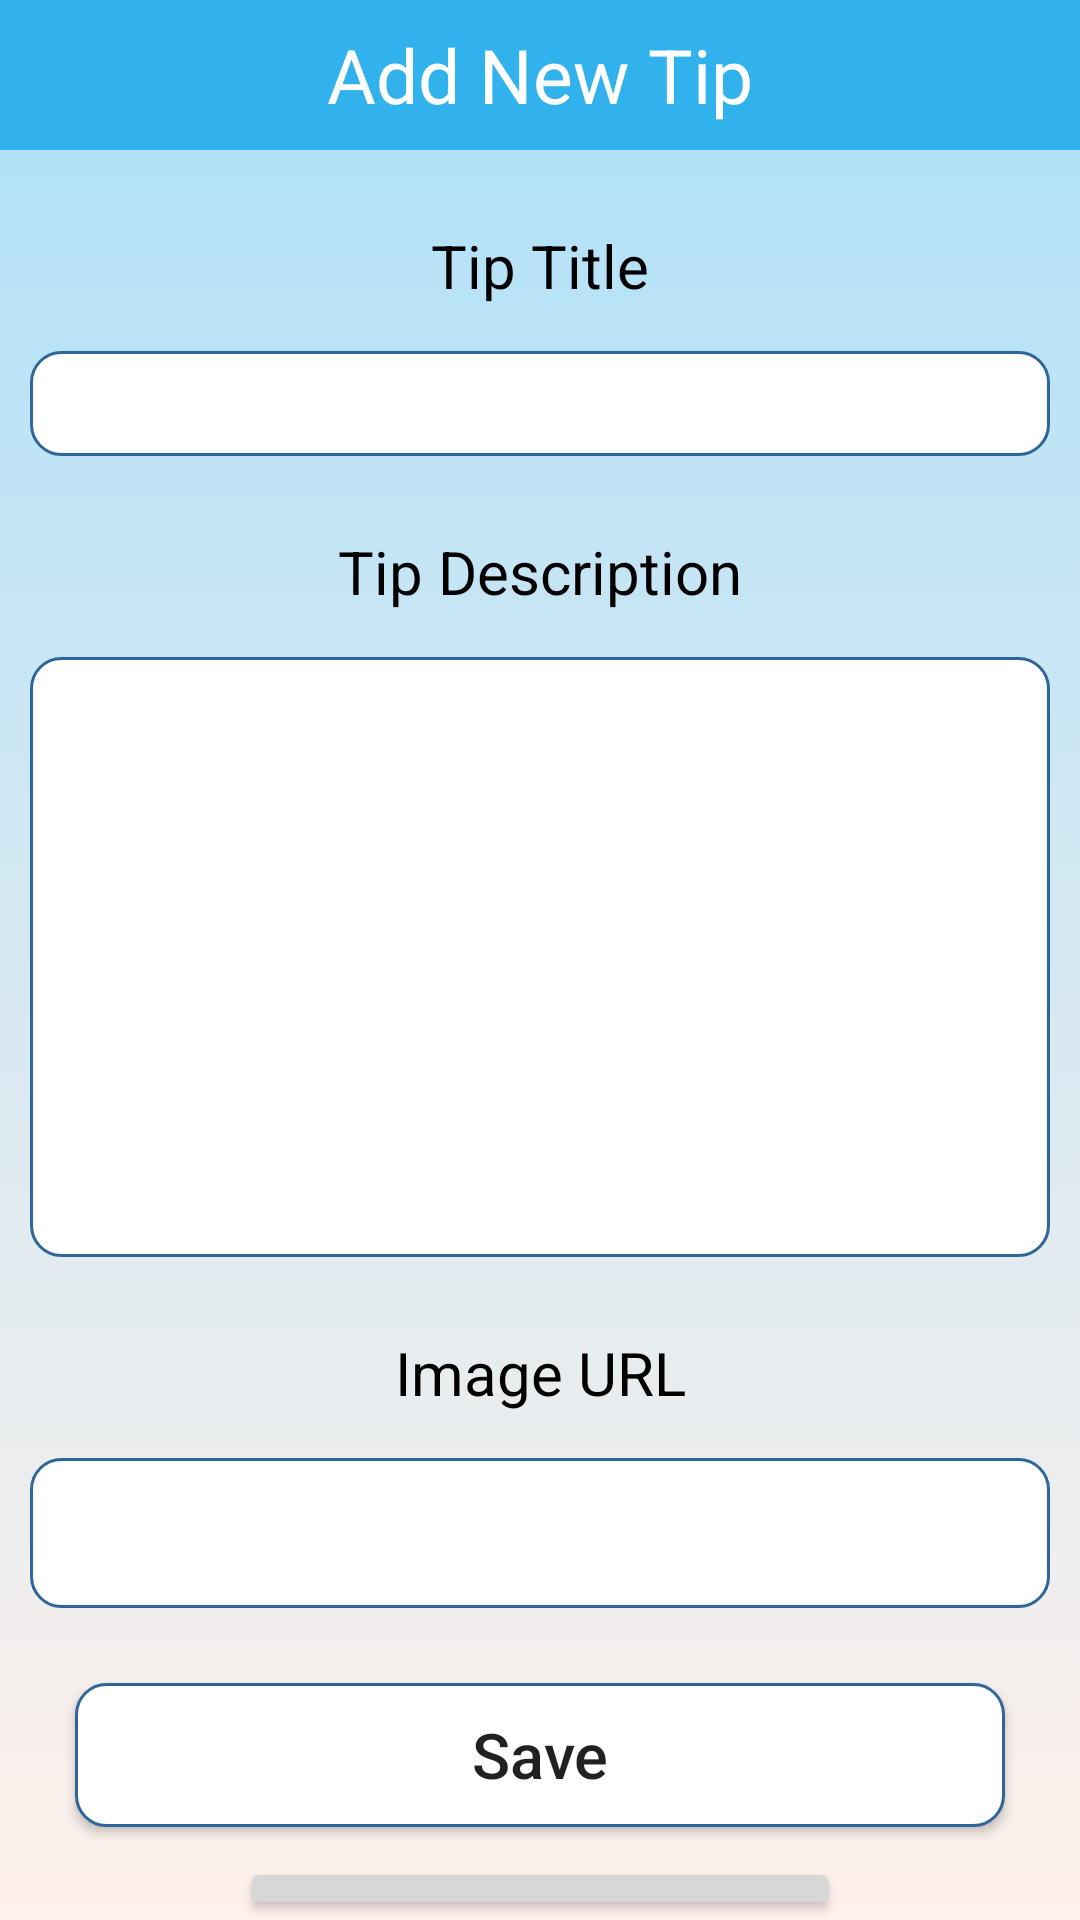

Here is an Android app screen rendered from its layout file. Give the layout XML and the strings, colors and styles it references.
<!-- AndroidManifest.xml: application theme Theme.Care_Mobile_App -->
<!-- res/layout/activity_add_tips.xml -->
<?xml version="1.0" encoding="utf-8"?>
<LinearLayout xmlns:android="http://schemas.android.com/apk/res/android"
    android:layout_width="match_parent"
    android:layout_height="match_parent"
    android:orientation="vertical"
    android:background="@drawable/gradient_background">

    <TextView
        android:layout_width="match_parent"
        android:layout_height="50dp"
        android:text="Add New Tip"
        android:background="@color/purple_500"
        android:textSize="25dp"
        android:gravity="center"
        android:textColor="#FFF"/>

    <TextView
        android:layout_width="match_parent"
        android:layout_height="wrap_content"
        android:layout_marginTop="25dp"
        android:layout_marginBottom="5dp"
        android:gravity="center"
        android:text="Tip Title"
        android:textColor="@color/black"
        android:textSize="20sp" />

    <EditText
        android:id="@+id/add_tip_title"
        android:layout_width="match_parent"
        android:layout_height="35dp"
        android:layout_marginTop="10dp"
        android:layout_marginLeft="10dp"
        android:layout_marginRight="10dp"
        android:background="@drawable/rounded"
        android:gravity="center"
        android:textColor="@color/black" />

    <TextView
        android:layout_width="match_parent"
        android:layout_height="wrap_content"
        android:layout_marginTop="25dp"
        android:layout_marginBottom="5dp"
        android:gravity="center"
        android:text="Tip Description"
        android:textColor="@color/black"
        android:textSize="20sp" />

    <EditText
        android:id="@+id/add_tip_description"
        android:layout_width="match_parent"
        android:layout_height="200dp"
        android:layout_marginTop="10dp"
        android:layout_marginLeft="10dp"
        android:layout_marginRight="10dp"
        android:background="@drawable/rounded"
        android:gravity="center"
        android:textColor="@color/black" />

    <TextView
        android:layout_width="match_parent"
        android:layout_height="wrap_content"
        android:layout_marginTop="25dp"
        android:layout_marginBottom="5dp"
        android:gravity="center"
        android:text="Image URL"
        android:textColor="@color/black"
        android:textSize="20sp" />

    <EditText
        android:id="@+id/add_img_url"
        android:layout_width="match_parent"
        android:layout_height="50dp"
        android:layout_marginTop="10dp"
        android:layout_marginLeft="10dp"
        android:layout_marginRight="10dp"
        android:background="@drawable/rounded"
        android:gravity="center"
        android:textColor="@color/black" />

    <Button
        android:layout_width="match_parent"
        android:layout_height="wrap_content"
        android:layout_marginLeft="25dp"
        android:layout_marginRight="25dp"
        android:layout_marginTop="25dp"
        android:text="Save"
        android:textSize="21dp"
        android:textAllCaps="false"
        android:background="@drawable/rounded"
        android:gravity="center"
        android:id="@+id/btnInsertTip"/>

    <Button
        android:layout_width="200dp"
        android:layout_height="wrap_content"
        android:layout_marginTop="10dp"
        android:layout_gravity="center"
        android:text="View Tips"
        android:textSize="21dp"
        android:textAllCaps="false"
        android:id="@+id/btnBackTip"/>

</LinearLayout>
<!-- resources referenced by this layout -->
<resources>
  <color name="black">#FF000000</color>
  <color name="purple_500">#31B2EC</color>
  <!-- drawable gradient_background (drawable) -->
  <?xml version="1.0" encoding="utf-8"?>
  <selector xmlns:android="http://schemas.android.com/apk/res/android">
      <item>
          <shape>
              <gradient
                  android:angle="90"
                  android:startColor="#fff1eb"
                  android:endColor="#ace0f9"
                  android:type="linear"/>
          </shape>
      </item>
  </selector>
  <!-- drawable rounded (drawable) -->
  <?xml version="1.0" encoding="utf-8"?>
  <shape xmlns:android="http://schemas.android.com/apk/res/android">
  
      <solid android:color="#FFF"/>
      <stroke
          android:width="1dp"
          android:color="#2F6699"/>
      <corners android:radius="10dp"/>
  </shape>
  <style name="Theme.Care_Mobile_App" parent="Theme.MaterialComponents.Light.DarkActionBar">
          
          <item name="colorPrimary">@color/purple_500</item>
          <item name="colorPrimaryVariant">@color/purple_700</item>
          <item name="colorOnPrimary">@color/white</item>
          
          <item name="colorSecondary">@color/teal_200</item>
          <item name="colorSecondaryVariant">@color/teal_700</item>
          <item name="colorOnSecondary">@color/black</item>
          
          <item name="android:statusBarColor" tools:targetApi="l">?attr/colorPrimaryVariant</item>
          
      </style>
  <color name="purple_700">#31B2EC</color>
  <color name="white">#FFFFFFFF</color>
  <color name="teal_200">#FF03DAC5</color>
  <color name="teal_700">#FF018786</color>
</resources>
